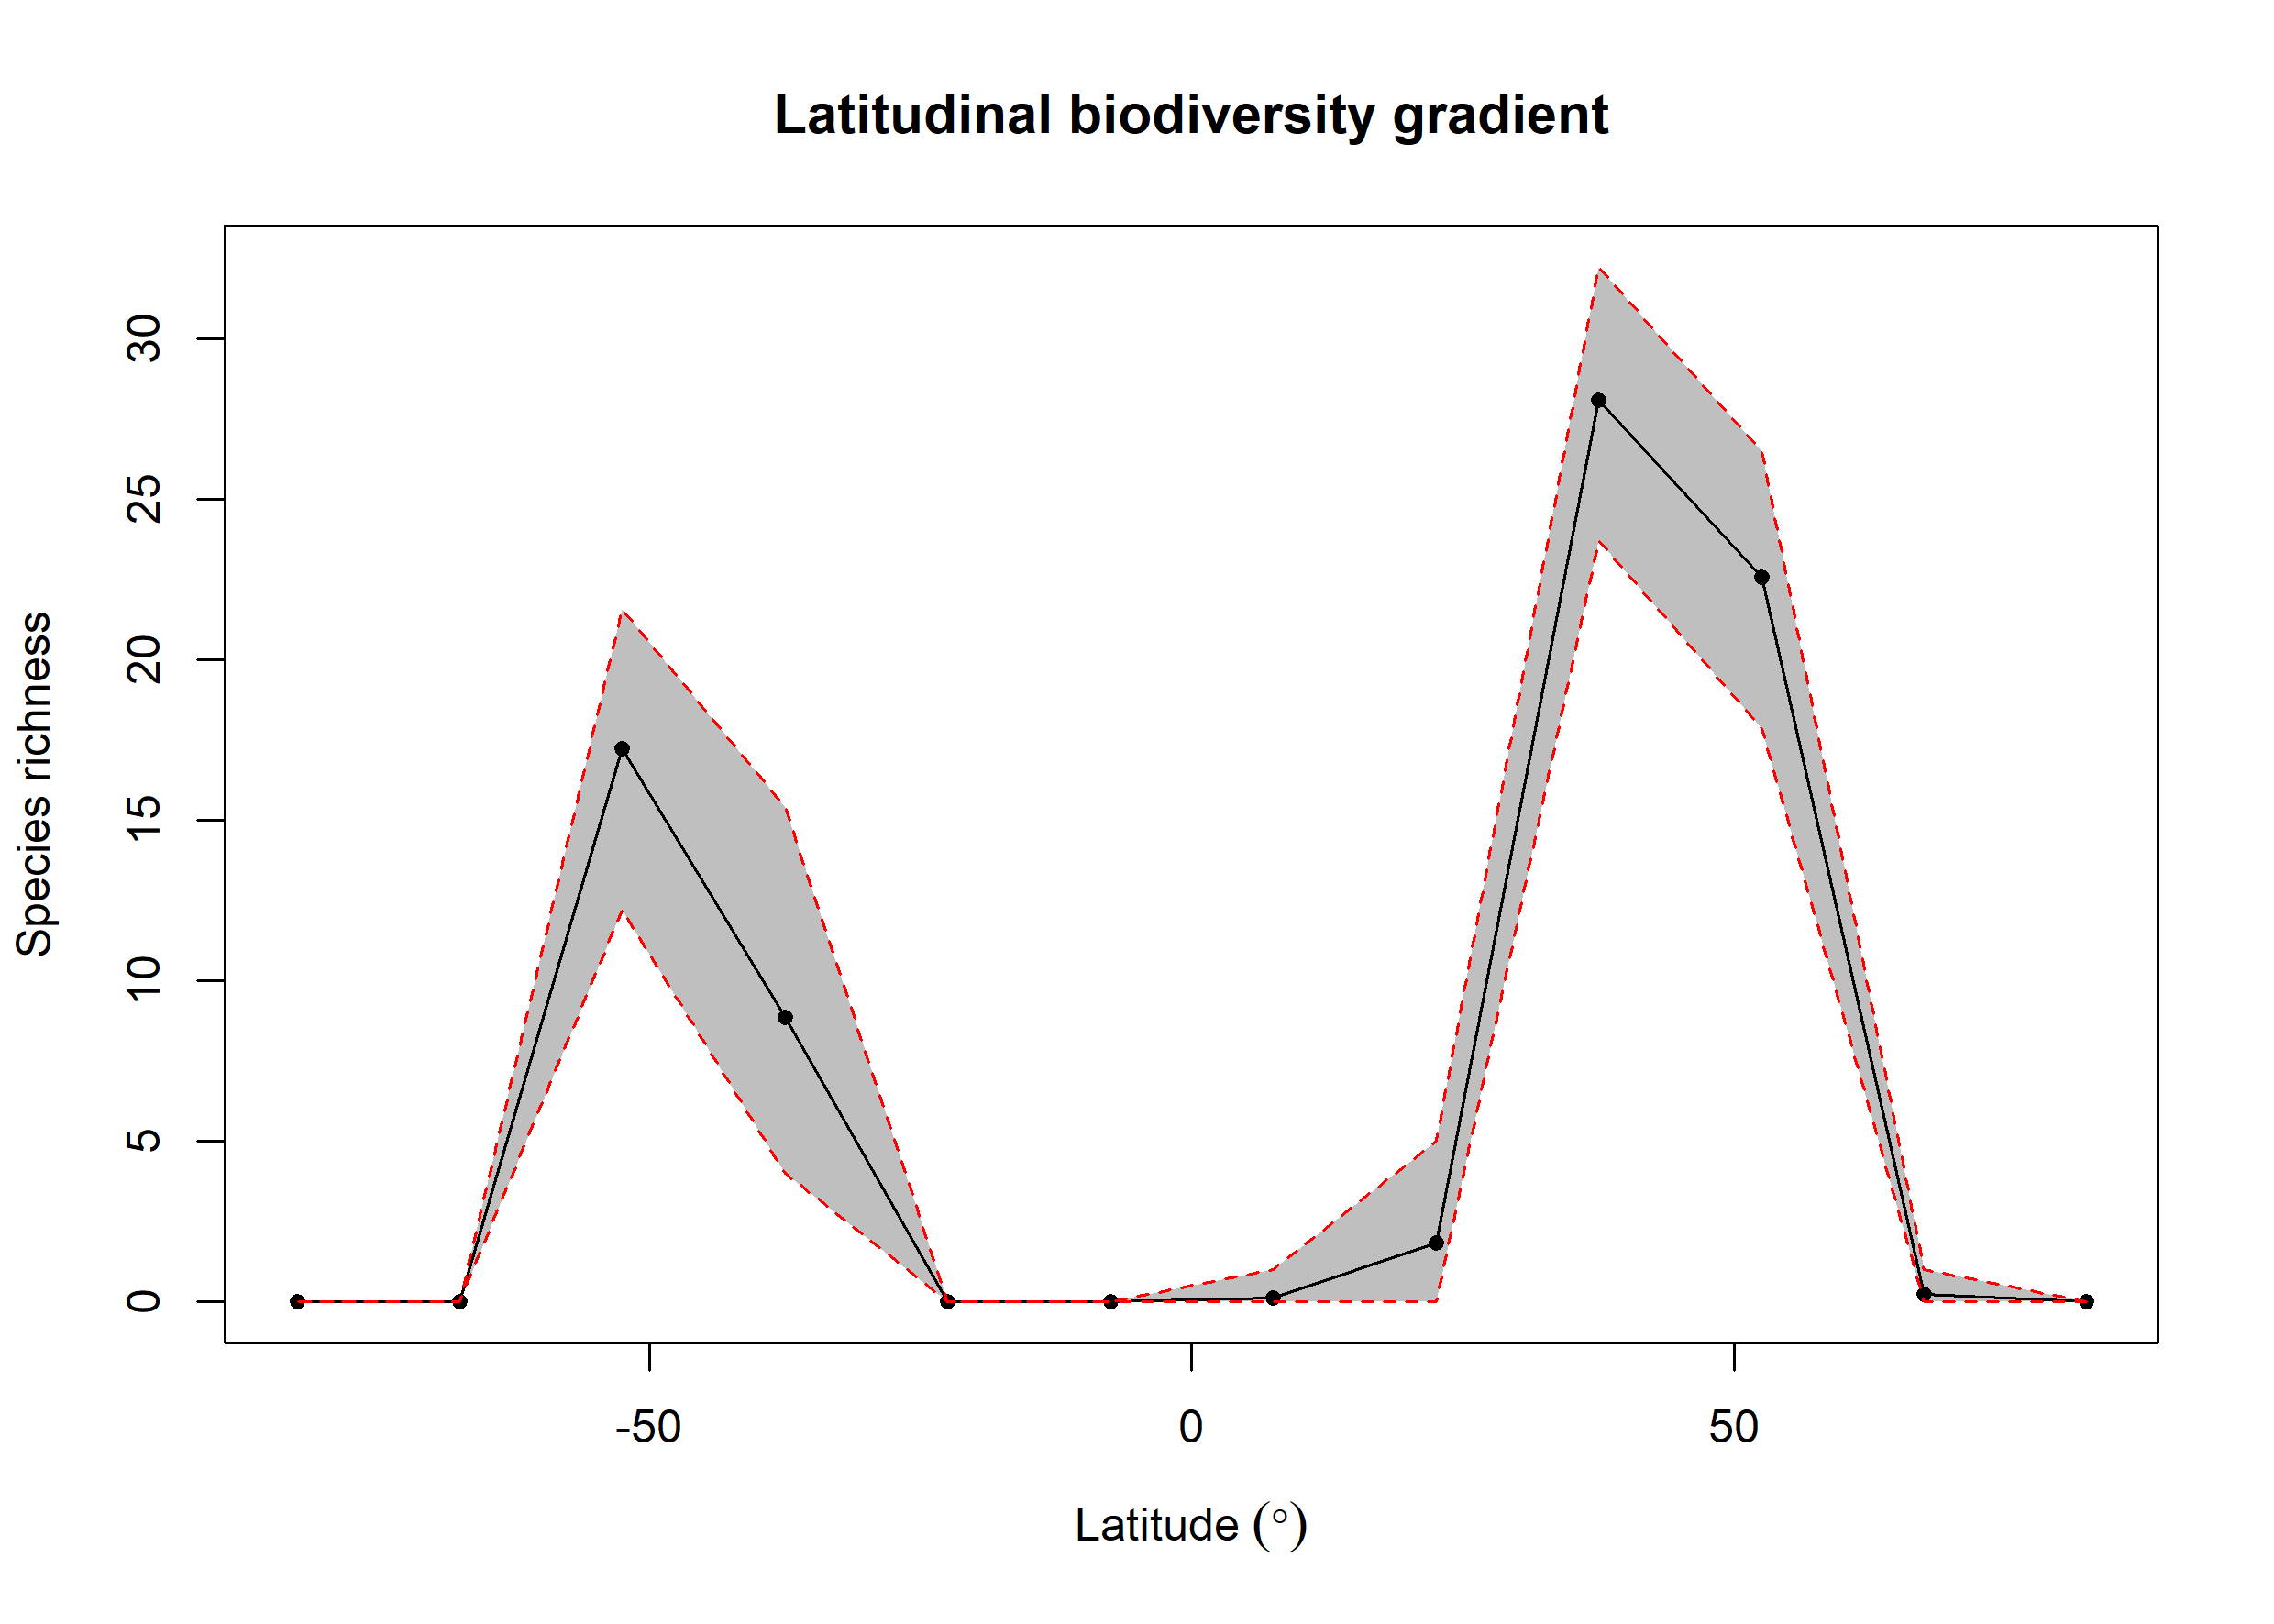

The table this chart was drawn from, first rows:
bin, max, min, mid, hemisphere, mean_richness, CI.Lower, CI.Upper
1, 90, 75, 82.5, N, NA, NA, NA
2, 75, 60, 67.5, N, 0.23, 0, 1
3, 60, 45, 52.5, N, 22.57, 17.86, 26.49
4, 45, 30, 37.5, N, 28.11, 23.71, 32.25
5, 30, 15, 22.5, N, 1.85, 0, 5
6, 15, 0, 7.5, N, 0.12, 0, 1
7, 0, -15, -7.5, S, NA, NA, NA
8, -15, -30, -22.5, S, NA, NA, NA
9, -30, -45, -37.5, S, 8.856, 3.999, 15.4
10, -45, -60, -52.5, S, 17.24, 12.21, 21.58
11, -60, -75, -67.5, S, NA, NA, NA
12, -75, -90, -82.5, S, NA, NA, NA
